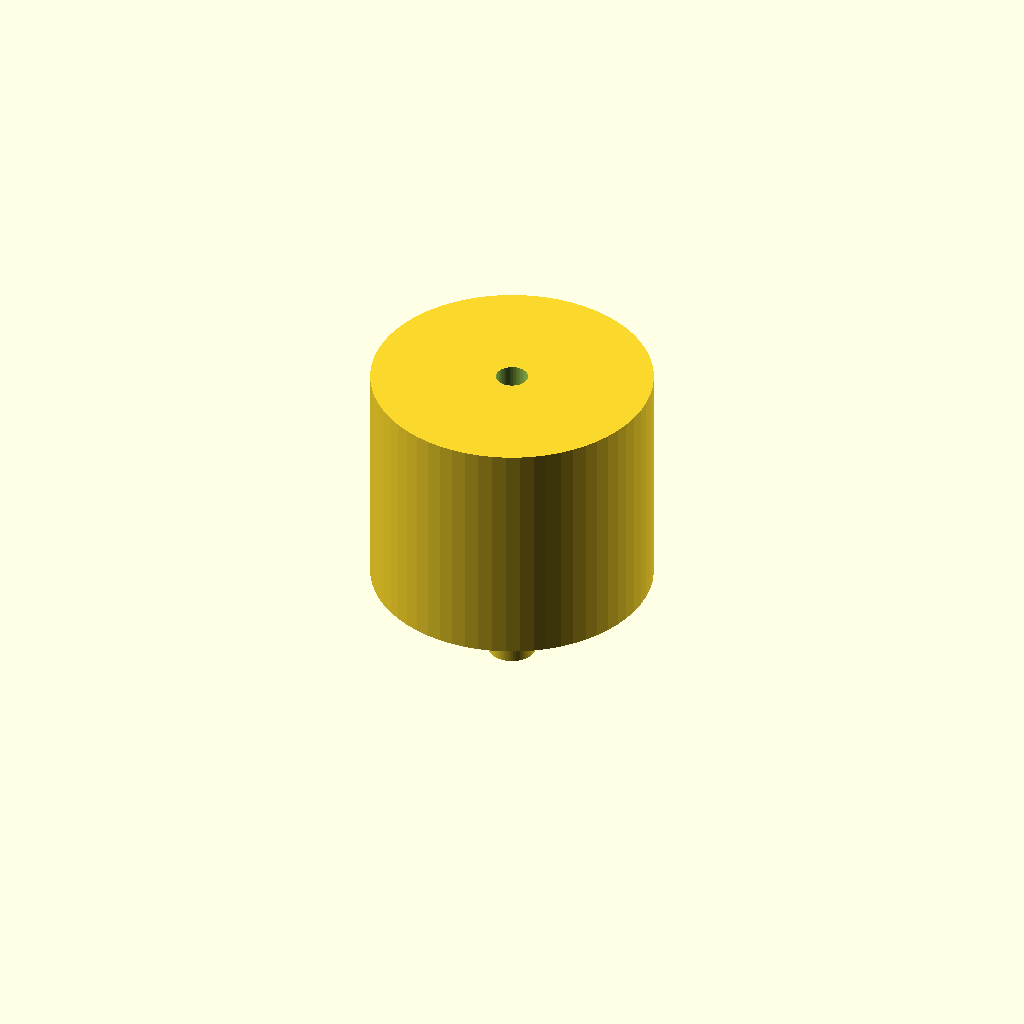
Cell 1 — every parameter at its default value.
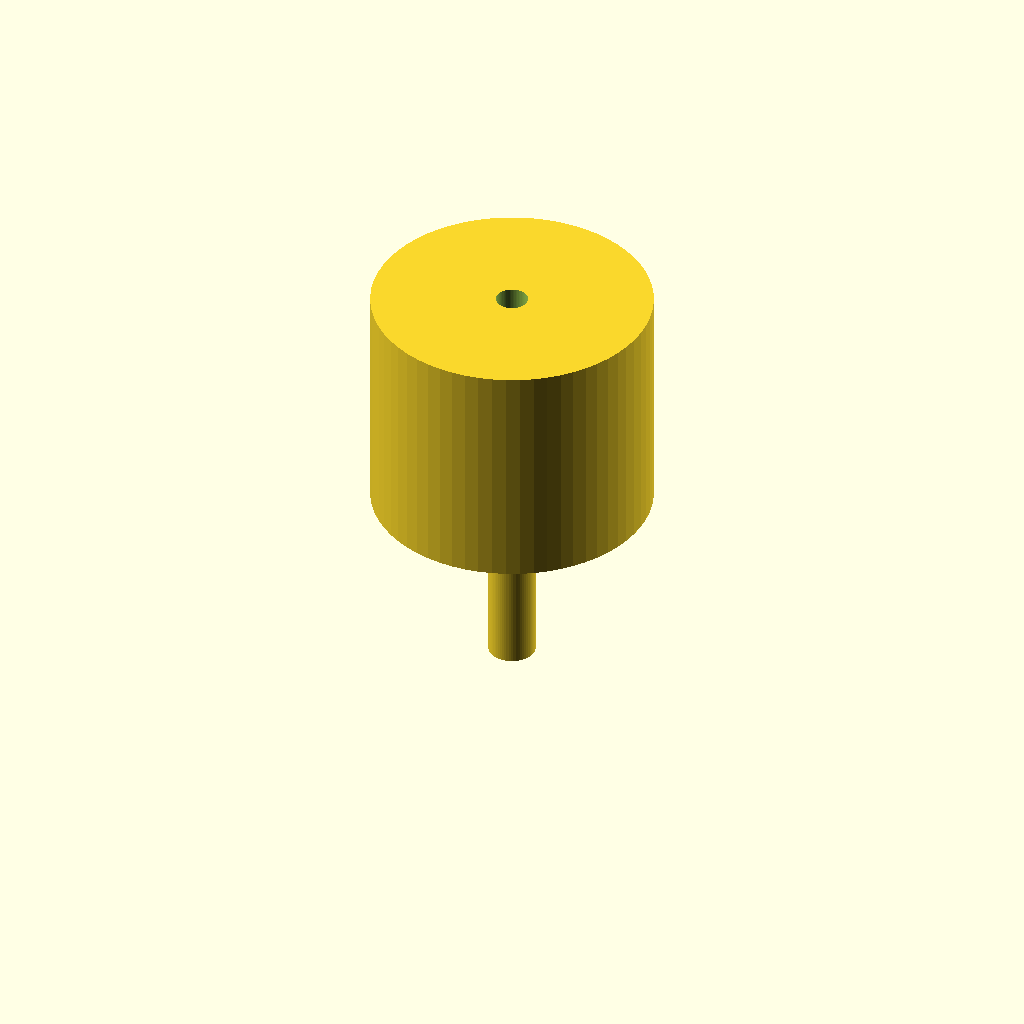
Cell 2 — spout_l set to 40, the other parameters unchanged.
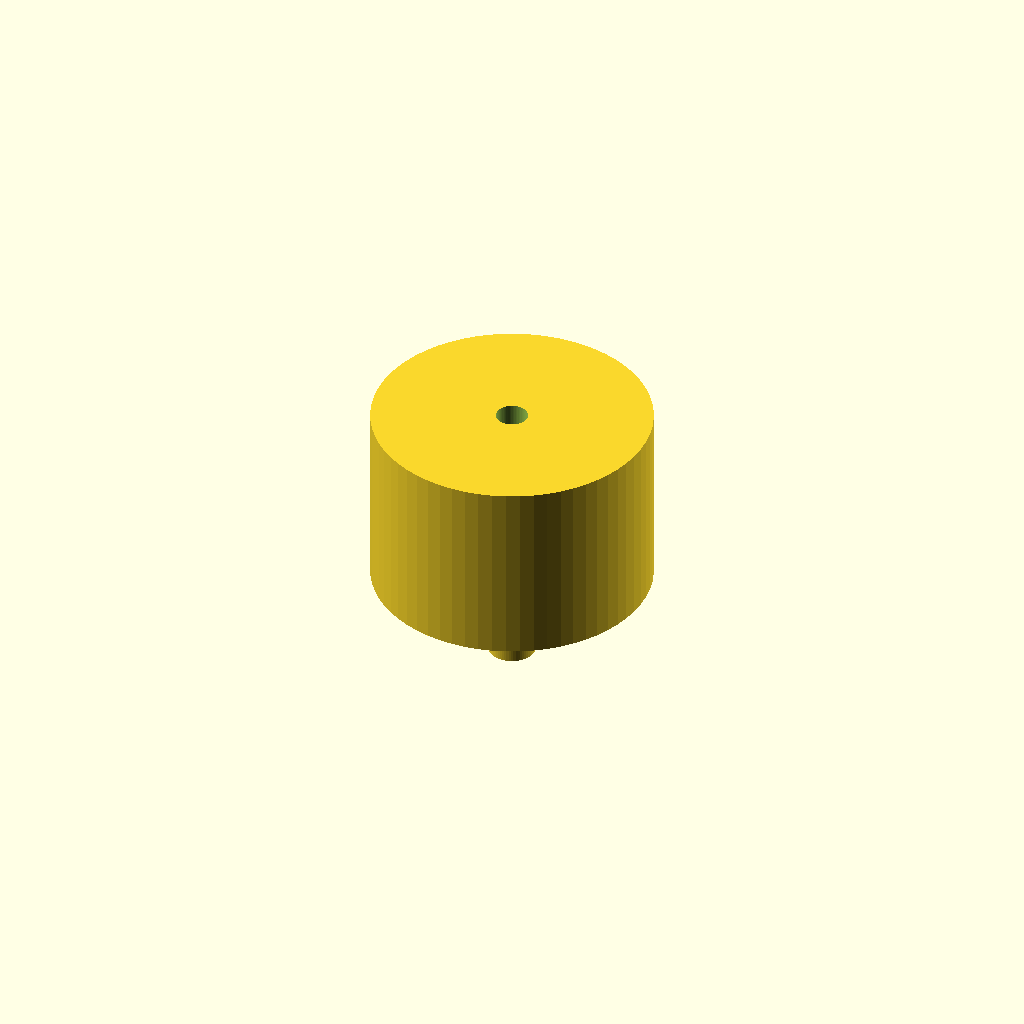
Cell 3: cone_top = 20 (everything else at default).
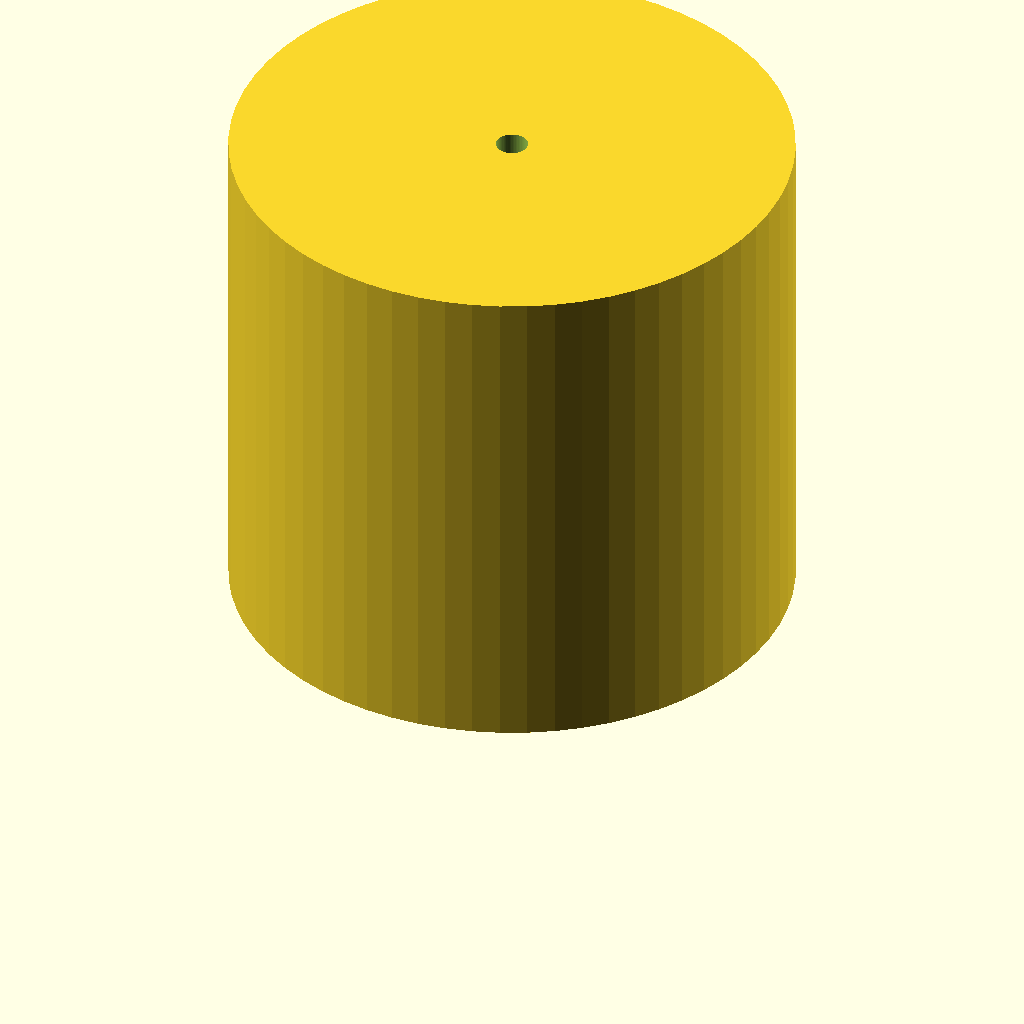
Cell 4: cone_rim = 120 (everything else at default).
One fixed orthographic camera (rotation 55°, 0°, 25°; colour scheme Cornfield) for every cell.
The OpenSCAD source (bench/results/gpu-v1-g3/code/scadcoder-v1/lab_funnel_60mm_s7_a0.scad):
// Funnel - a spout (tube) sitting in a cone, open at both ends. NOVEL general part.
//

spout_d  = 10;
spout_l  = 20;
cone_top = 10;
cone_rim = 60;
wall     = 1.6;

$fn = 64;

ib = max(1.6, spout_d - 2 * wall);   // keep a bore even if the wall is thicker than the wall

translate([0, 0, 0])
union() {
    difference() {
        cylinder(h = spout_l, d = spout_d);                 // spout (solid)
        translate([0, 0, -1]) cylinder(h = spout_l + 2, d = ib);   // bore through the spout
    }
    translate([0, 0, spout_l])
        difference() {
            cylinder(h = cone_rim - cone_top, d = cone_rim);                 // cone (solid)
            translate([0, 0, -1]) cylinder(h = cone_rim - cone_top + 2, d = spout_d - 2 * wall);   // open the cone for the spout bore
        }
}
Parameter table extracted from the source (name, type, default, range or options):
spout_d: number, default 10
spout_l: number, default 20
cone_top: number, default 10
cone_rim: number, default 60
wall: number, default 1.6
